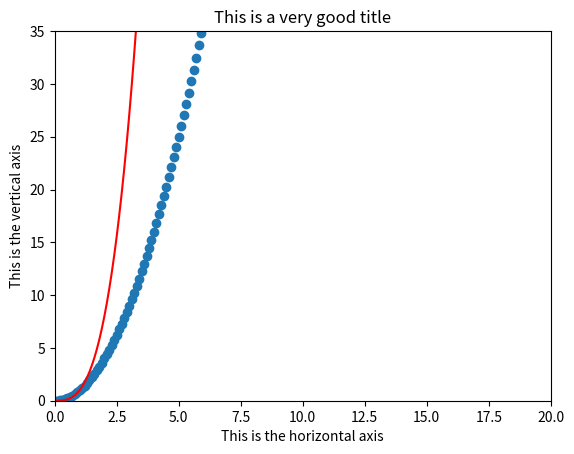

Write Python code to recreate this figure.
import matplotlib.pyplot as plt
import numpy as np

def firstfunc(x):
    return x**2

def secondfunc(x):
    return x**3

x = np.arange(0,10,0.1)

plt.xlabel('This is the horizontal axis')
plt.ylabel('This is the vertical axis')
plt.title('This is a very good title')

plt.xlim(0,20)
plt.ylim(0,35)

plt.plot(x,firstfunc(x), 'o')
plt.plot(x,secondfunc(x), 'r-')
plt.show()

